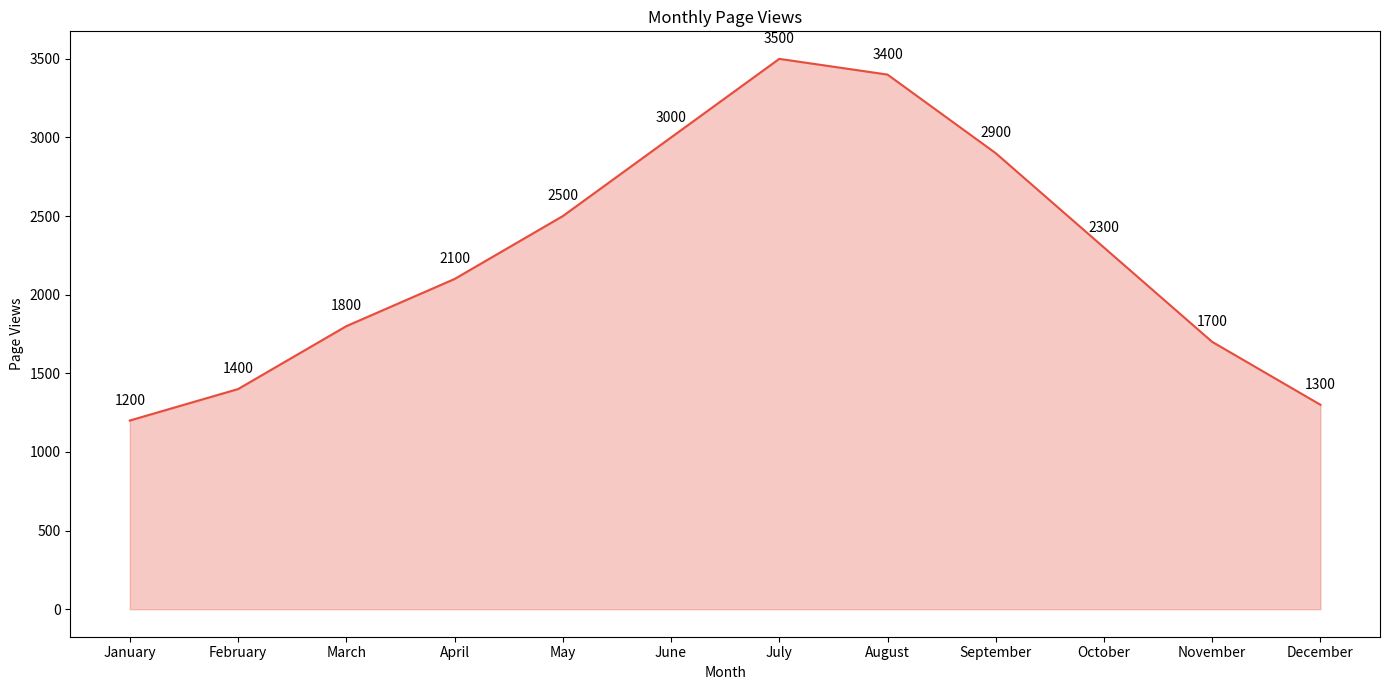

Python code for this plot:

import pandas as pd
import seaborn as sns
import matplotlib.pyplot as plt

data = {
    'Month': ['January', 'February', 'March', 'April', 'May', 'June',
              'July', 'August', 'September', 'October', 'November', 'December'],
    'Page_Views': [1200, 1400, 1800, 2100, 2500, 3000, 3500, 3400, 2900, 2300, 1700, 1300]
}

df = pd.DataFrame(data)
df['Month'] = pd.Categorical(df['Month'], categories=[
    'January', 'February', 'March', 'April', 'May', 'June',
    'July', 'August', 'September', 'October', 'November', 'December'], ordered=True)

plt.figure(figsize=(14, 7))
chart = sns.lineplot(x='Month', y='Page_Views', data=df, color="#e74c3c")
plt.fill_between(x=df['Month'], y1=df['Page_Views'], color="#e74c3c", alpha=0.3)

for i in range(df.shape[0]):
    plt.text(df['Month'][i], df['Page_Views'][i] + 100, f"{df['Page_Views'][i]}", horizontalalignment='center')

plt.title('Monthly Page Views')
plt.xlabel('Month')
plt.ylabel('Page Views')

plt.tight_layout()
plt.show()
